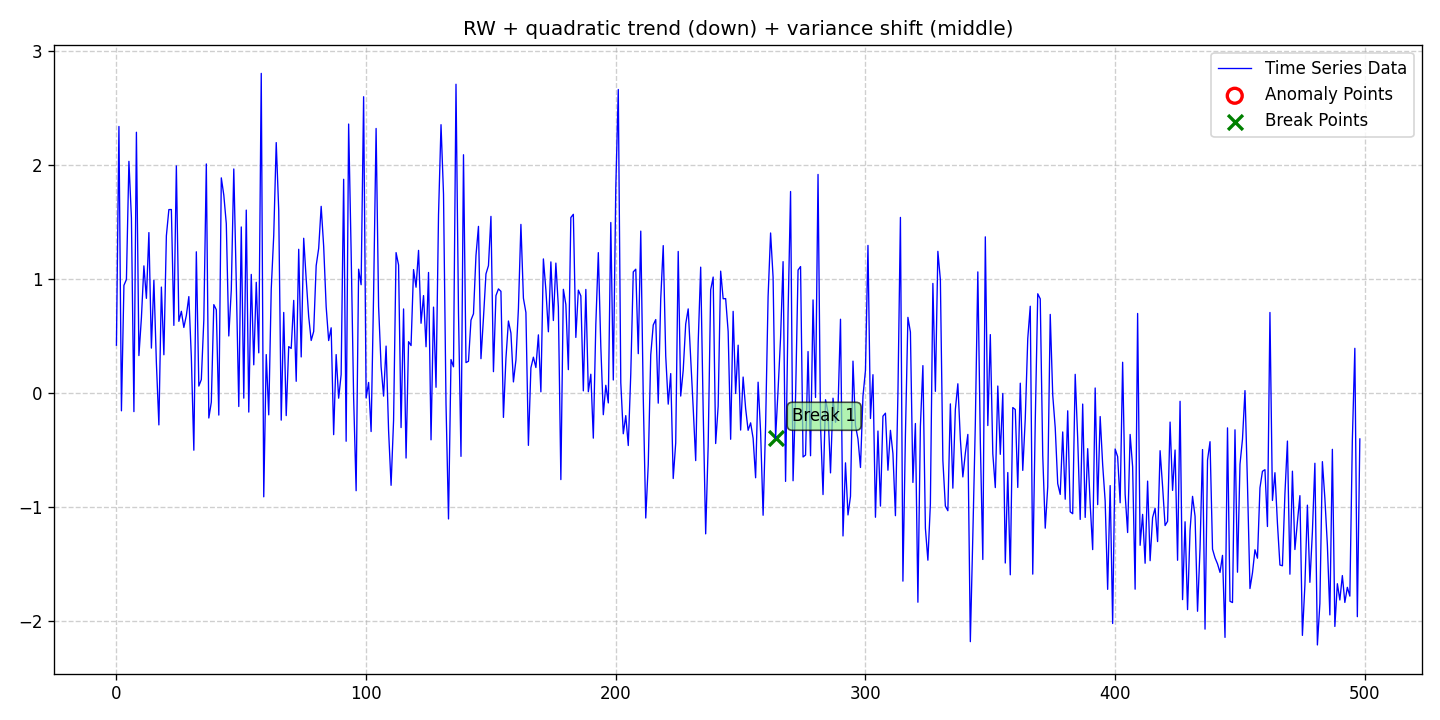

The file beside this chart, header and first rows:
date, data, stationary, det_lin_up, det_lin_down, det_quad, det_cubic, det_exp, det_damped, stoc_trend, volatility, single_seas, multiple_seas, point_anom_single, point_anom_multi, collect_anom, context_anom, mean_shift, var_shift, trend_shift, point_anom_count, point_anom_location, point_anom_point, collect_anom_count
2020-01-01, 0.4158, 0, 0, 0, 1, 0, 0, 0, 1, 0, 0, 0, 0, 0, 0, 0, 0, 1, 0, 0, none, , 0
2020-01-02, 2.334, 0, 0, 0, 1, 0, 0, 0, 1, 0, 0, 0, 0, 0, 0, 0, 0, 1, 0, 0, none, , 0
2020-01-03, -0.1597, 0, 0, 0, 1, 0, 0, 0, 1, 0, 0, 0, 0, 0, 0, 0, 0, 1, 0, 0, none, , 0
2020-01-04, 0.9407, 0, 0, 0, 1, 0, 0, 0, 1, 0, 0, 0, 0, 0, 0, 0, 0, 1, 0, 0, none, , 0
2020-01-05, 0.992, 0, 0, 0, 1, 0, 0, 0, 1, 0, 0, 0, 0, 0, 0, 0, 0, 1, 0, 0, none, , 0
2020-01-06, 2.028, 0, 0, 0, 1, 0, 0, 0, 1, 0, 0, 0, 0, 0, 0, 0, 0, 1, 0, 0, none, , 0
2020-01-07, 1.532, 0, 0, 0, 1, 0, 0, 0, 1, 0, 0, 0, 0, 0, 0, 0, 0, 1, 0, 0, none, , 0
2020-01-08, -0.1667, 0, 0, 0, 1, 0, 0, 0, 1, 0, 0, 0, 0, 0, 0, 0, 0, 1, 0, 0, none, , 0
2020-01-09, 2.283, 0, 0, 0, 1, 0, 0, 0, 1, 0, 0, 0, 0, 0, 0, 0, 0, 1, 0, 0, none, , 0
2020-01-10, 0.3248, 0, 0, 0, 1, 0, 0, 0, 1, 0, 0, 0, 0, 0, 0, 0, 0, 1, 0, 0, none, , 0
2020-01-11, 0.6554, 0, 0, 0, 1, 0, 0, 0, 1, 0, 0, 0, 0, 0, 0, 0, 0, 1, 0, 0, none, , 0
2020-01-12, 1.111, 0, 0, 0, 1, 0, 0, 0, 1, 0, 0, 0, 0, 0, 0, 0, 0, 1, 0, 0, none, , 0
2020-01-13, 0.8267, 0, 0, 0, 1, 0, 0, 0, 1, 0, 0, 0, 0, 0, 0, 0, 0, 1, 0, 0, none, , 0
2020-01-14, 1.403, 0, 0, 0, 1, 0, 0, 0, 1, 0, 0, 0, 0, 0, 0, 0, 0, 1, 0, 0, none, , 0
2020-01-15, 0.3903, 0, 0, 0, 1, 0, 0, 0, 1, 0, 0, 0, 0, 0, 0, 0, 0, 1, 0, 0, none, , 0
2020-01-16, 0.9855, 0, 0, 0, 1, 0, 0, 0, 1, 0, 0, 0, 0, 0, 0, 0, 0, 1, 0, 0, none, , 0
2020-01-17, 0.2604, 0, 0, 0, 1, 0, 0, 0, 1, 0, 0, 0, 0, 0, 0, 0, 0, 1, 0, 0, none, , 0
2020-01-18, -0.2832, 0, 0, 0, 1, 0, 0, 0, 1, 0, 0, 0, 0, 0, 0, 0, 0, 1, 0, 0, none, , 0
2020-01-19, 0.9256, 0, 0, 0, 1, 0, 0, 0, 1, 0, 0, 0, 0, 0, 0, 0, 0, 1, 0, 0, none, , 0
2020-01-20, 0.3319, 0, 0, 0, 1, 0, 0, 0, 1, 0, 0, 0, 0, 0, 0, 0, 0, 1, 0, 0, none, , 0
2020-01-21, 1.375, 0, 0, 0, 1, 0, 0, 0, 1, 0, 0, 0, 0, 0, 0, 0, 0, 1, 0, 0, none, , 0
2020-01-22, 1.605, 0, 0, 0, 1, 0, 0, 0, 1, 0, 0, 0, 0, 0, 0, 0, 0, 1, 0, 0, none, , 0
2020-01-23, 1.606, 0, 0, 0, 1, 0, 0, 0, 1, 0, 0, 0, 0, 0, 0, 0, 0, 1, 0, 0, none, , 0
2020-01-24, 0.5896, 0, 0, 0, 1, 0, 0, 0, 1, 0, 0, 0, 0, 0, 0, 0, 0, 1, 0, 0, none, , 0
2020-01-25, 1.988, 0, 0, 0, 1, 0, 0, 0, 1, 0, 0, 0, 0, 0, 0, 0, 0, 1, 0, 0, none, , 0
2020-01-26, 0.6249, 0, 0, 0, 1, 0, 0, 0, 1, 0, 0, 0, 0, 0, 0, 0, 0, 1, 0, 0, none, , 0
2020-01-27, 0.7132, 0, 0, 0, 1, 0, 0, 0, 1, 0, 0, 0, 0, 0, 0, 0, 0, 1, 0, 0, none, , 0
2020-01-28, 0.5714, 0, 0, 0, 1, 0, 0, 0, 1, 0, 0, 0, 0, 0, 0, 0, 0, 1, 0, 0, none, , 0
2020-01-29, 0.6765, 0, 0, 0, 1, 0, 0, 0, 1, 0, 0, 0, 0, 0, 0, 0, 0, 1, 0, 0, none, , 0
2020-01-30, 0.8421, 0, 0, 0, 1, 0, 0, 0, 1, 0, 0, 0, 0, 0, 0, 0, 0, 1, 0, 0, none, , 0
2020-01-31, 0.3111, 0, 0, 0, 1, 0, 0, 0, 1, 0, 0, 0, 0, 0, 0, 0, 0, 1, 0, 0, none, , 0
2020-02-01, -0.5051, 0, 0, 0, 1, 0, 0, 0, 1, 0, 0, 0, 0, 0, 0, 0, 0, 1, 0, 0, none, , 0
2020-02-02, 1.235, 0, 0, 0, 1, 0, 0, 0, 1, 0, 0, 0, 0, 0, 0, 0, 0, 1, 0, 0, none, , 0
2020-02-03, 0.05722, 0, 0, 0, 1, 0, 0, 0, 1, 0, 0, 0, 0, 0, 0, 0, 0, 1, 0, 0, none, , 0
2020-02-04, 0.1144, 0, 0, 0, 1, 0, 0, 0, 1, 0, 0, 0, 0, 0, 0, 0, 0, 1, 0, 0, none, , 0
2020-02-05, 0.6367, 0, 0, 0, 1, 0, 0, 0, 1, 0, 0, 0, 0, 0, 0, 0, 0, 1, 0, 0, none, , 0
2020-02-06, 2.005, 0, 0, 0, 1, 0, 0, 0, 1, 0, 0, 0, 0, 0, 0, 0, 0, 1, 0, 0, none, , 0
2020-02-07, -0.2226, 0, 0, 0, 1, 0, 0, 0, 1, 0, 0, 0, 0, 0, 0, 0, 0, 1, 0, 0, none, , 0
2020-02-08, -0.08387, 0, 0, 0, 1, 0, 0, 0, 1, 0, 0, 0, 0, 0, 0, 0, 0, 1, 0, 0, none, , 0
2020-02-09, 0.7715, 0, 0, 0, 1, 0, 0, 0, 1, 0, 0, 0, 0, 0, 0, 0, 0, 1, 0, 0, none, , 0
2020-02-10, 0.727, 0, 0, 0, 1, 0, 0, 0, 1, 0, 0, 0, 0, 0, 0, 0, 0, 1, 0, 0, none, , 0
2020-02-11, -0.197, 0, 0, 0, 1, 0, 0, 0, 1, 0, 0, 0, 0, 0, 0, 0, 0, 1, 0, 0, none, , 0
2020-02-12, 1.883, 0, 0, 0, 1, 0, 0, 0, 1, 0, 0, 0, 0, 0, 0, 0, 0, 1, 0, 0, none, , 0
2020-02-13, 1.732, 0, 0, 0, 1, 0, 0, 0, 1, 0, 0, 0, 0, 0, 0, 0, 0, 1, 0, 0, none, , 0
2020-02-14, 1.482, 0, 0, 0, 1, 0, 0, 0, 1, 0, 0, 0, 0, 0, 0, 0, 0, 1, 0, 0, none, , 0
2020-02-15, 0.4968, 0, 0, 0, 1, 0, 0, 0, 1, 0, 0, 0, 0, 0, 0, 0, 0, 1, 0, 0, none, , 0
2020-02-16, 0.8988, 0, 0, 0, 1, 0, 0, 0, 1, 0, 0, 0, 0, 0, 0, 0, 0, 1, 0, 0, none, , 0
2020-02-17, 1.961, 0, 0, 0, 1, 0, 0, 0, 1, 0, 0, 0, 0, 0, 0, 0, 0, 1, 0, 0, none, , 0
2020-02-18, 0.963, 0, 0, 0, 1, 0, 0, 0, 1, 0, 0, 0, 0, 0, 0, 0, 0, 1, 0, 0, none, , 0
2020-02-19, -0.1217, 0, 0, 0, 1, 0, 0, 0, 1, 0, 0, 0, 0, 0, 0, 0, 0, 1, 0, 0, none, , 0
2020-02-20, 1.453, 0, 0, 0, 1, 0, 0, 0, 1, 0, 0, 0, 0, 0, 0, 0, 0, 1, 0, 0, none, , 0
2020-02-21, -0.04865, 0, 0, 0, 1, 0, 0, 0, 1, 0, 0, 0, 0, 0, 0, 0, 0, 1, 0, 0, none, , 0
2020-02-22, 1.601, 0, 0, 0, 1, 0, 0, 0, 1, 0, 0, 0, 0, 0, 0, 0, 0, 1, 0, 0, none, , 0
2020-02-23, -0.1709, 0, 0, 0, 1, 0, 0, 0, 1, 0, 0, 0, 0, 0, 0, 0, 0, 1, 0, 0, none, , 0
2020-02-24, 1.036, 0, 0, 0, 1, 0, 0, 0, 1, 0, 0, 0, 0, 0, 0, 0, 0, 1, 0, 0, none, , 0
2020-02-25, 0.2437, 0, 0, 0, 1, 0, 0, 0, 1, 0, 0, 0, 0, 0, 0, 0, 0, 1, 0, 0, none, , 0
2020-02-26, 0.9676, 0, 0, 0, 1, 0, 0, 0, 1, 0, 0, 0, 0, 0, 0, 0, 0, 1, 0, 0, none, , 0
2020-02-27, 0.3488, 0, 0, 0, 1, 0, 0, 0, 1, 0, 0, 0, 0, 0, 0, 0, 0, 1, 0, 0, none, , 0
2020-02-28, 2.8, 0, 0, 0, 1, 0, 0, 0, 1, 0, 0, 0, 0, 0, 0, 0, 0, 1, 0, 0, none, , 0
2020-02-29, -0.9138, 0, 0, 0, 1, 0, 0, 0, 1, 0, 0, 0, 0, 0, 0, 0, 0, 1, 0, 0, none, , 0
... 439 more rows
